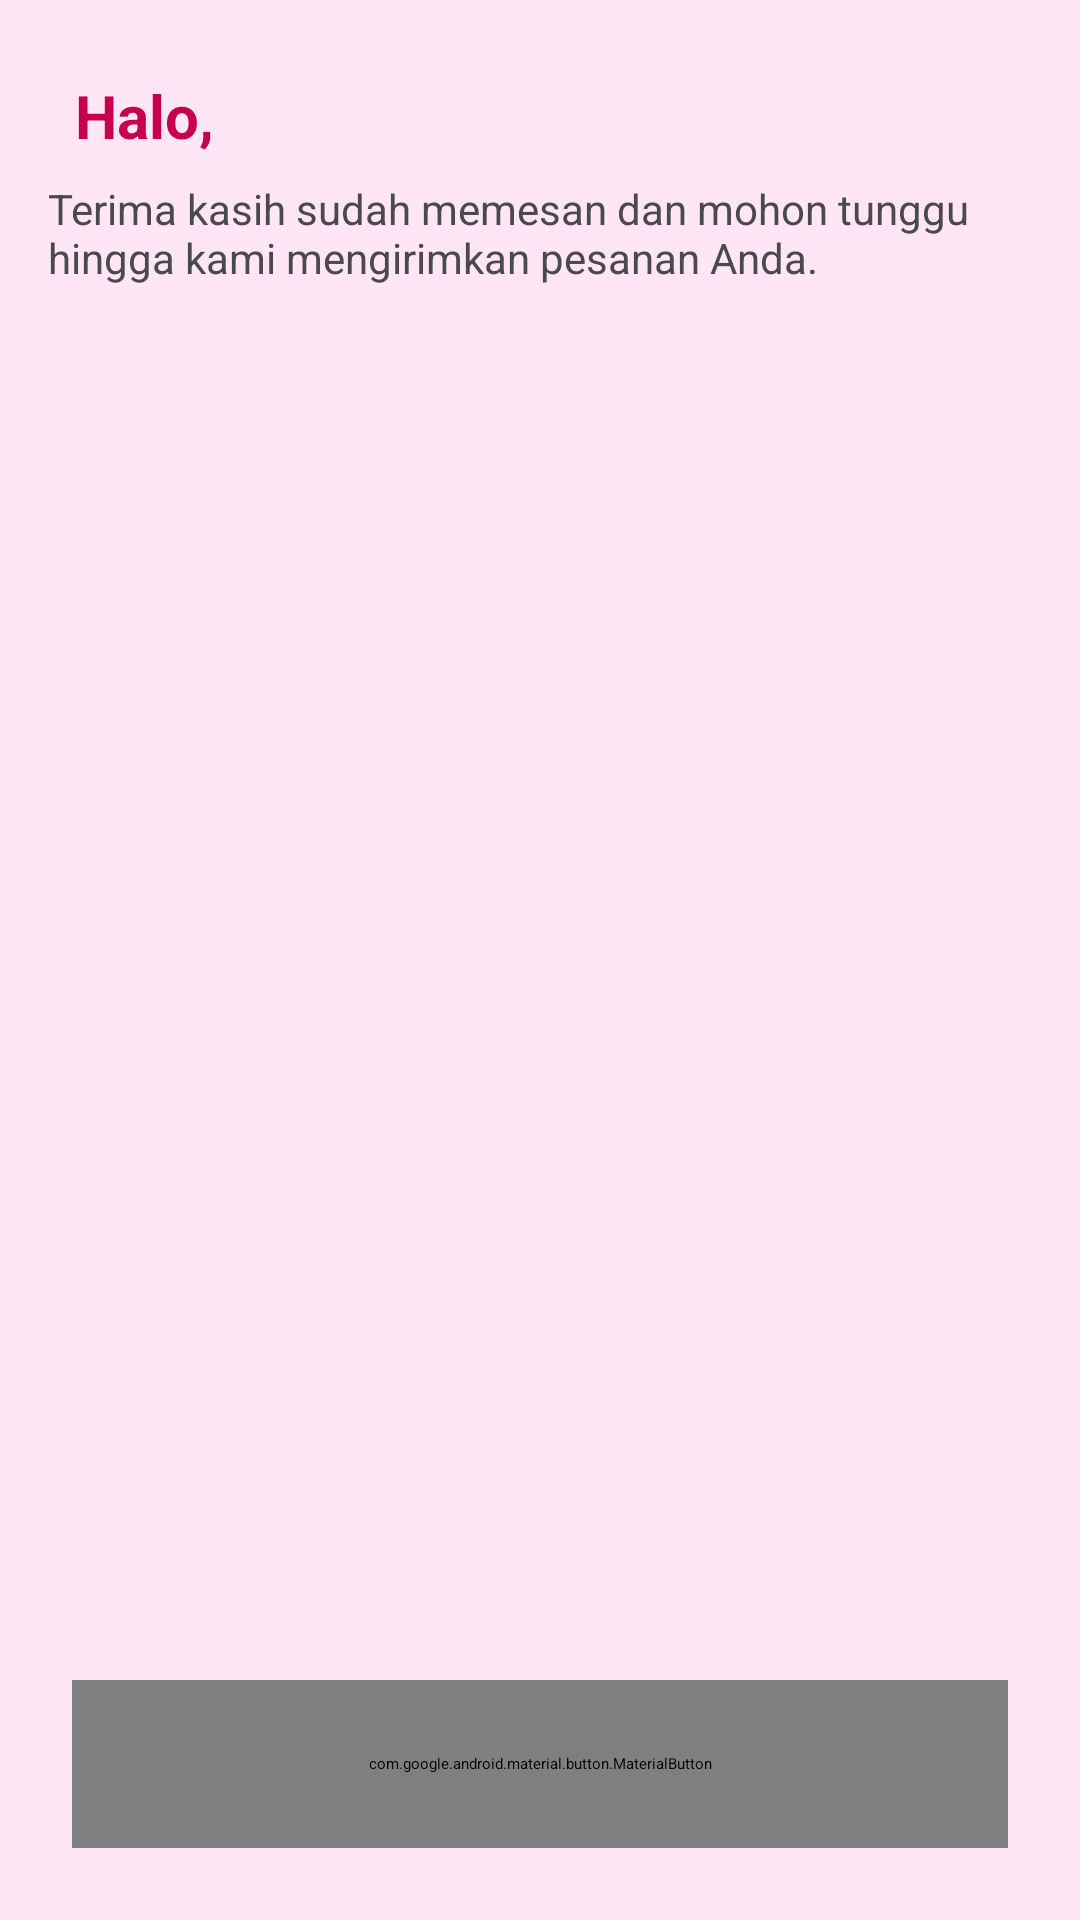

Layout XML and referenced resources for this Android screen:
<!-- AndroidManifest.xml: application theme Theme.HipudApp -->
<!-- res/layout/activity_succsess.xml -->
<?xml version="1.0" encoding="utf-8"?>
<androidx.constraintlayout.widget.ConstraintLayout
    xmlns:android="http://schemas.android.com/apk/res/android"
    xmlns:app="http://schemas.android.com/apk/res-auto"
    android:layout_width="match_parent"
    android:layout_height="match_parent"
    android:background="@color/pink_soft">

    <TextView
        android:id="@+id/tv_success_title"
        android:layout_width="wrap_content"
        android:layout_height="wrap_content"
        android:text="Halo,"
        android:textSize="20sp"
        android:textStyle="bold"
        android:textColor="@color/pink_dark"
        android:layout_margin="25dp"
        app:layout_constraintTop_toTopOf="parent"
        app:layout_constraintStart_toStartOf="parent"/>

    <TextView
        android:id="@+id/tv_success_desc"
        android:layout_width="0dp"
        android:layout_height="wrap_content"
        android:text="Terima kasih sudah memesan dan mohon tunggu hingga kami mengirimkan pesanan Anda."
        android:textSize="14sp"
        android:textColor="@color/grey_dark"
        android:layout_marginHorizontal="16dp"
        android:layout_marginTop="8dp"
        app:layout_constraintTop_toBottomOf="@id/tv_success_title"
        app:layout_constraintStart_toStartOf="parent"
        app:layout_constraintEnd_toEndOf="parent"/>

    <com.google.android.material.button.MaterialButton
        android:id="@+id/btn_done"
        android:layout_width="0dp"
        android:layout_height="56dp"
        android:text="Kirim"
        android:textColor="@color/white"
        android:background="@drawable/button_primary"
        app:backgroundTint="@null"
        app:cornerRadius="20dp"
        android:layout_margin="24dp"
        app:layout_constraintBottom_toBottomOf="parent"
        app:layout_constraintStart_toStartOf="parent"
        app:layout_constraintEnd_toEndOf="parent"/>

</androidx.constraintlayout.widget.ConstraintLayout>
<!-- resources referenced by this layout -->
<resources>
  <color name="grey_dark">#4A4A4A</color>
  <color name="pink_dark">#C6004E</color>
  <color name="pink_soft">#FFE6F5</color>
  <color name="white">#FFFFFF</color>
  <!-- drawable button_primary (drawable) -->
  <?xml version="1.0" encoding="utf-8"?>
  <shape xmlns:android="http://schemas.android.com/apk/res/android">
      <solid android:color="@color/pink_dark"/>
      <corners android:radius="14dp"/>
  </shape>
  <style name="Theme.HipudApp" parent="Theme.SplashScreen">
          <item name="windowSplashScreenBackground">@color/splash_background</item>
          <item name="windowSplashScreenAnimatedIcon">@mipmap/ic_launcher</item>
          <item name="postSplashScreenTheme">@style/Theme.HipudApp.Main</item>
      </style>
  <style name="Theme.HipudApp.Main" parent="Theme.Material3.DayNight.NoActionBar" />
</resources>
